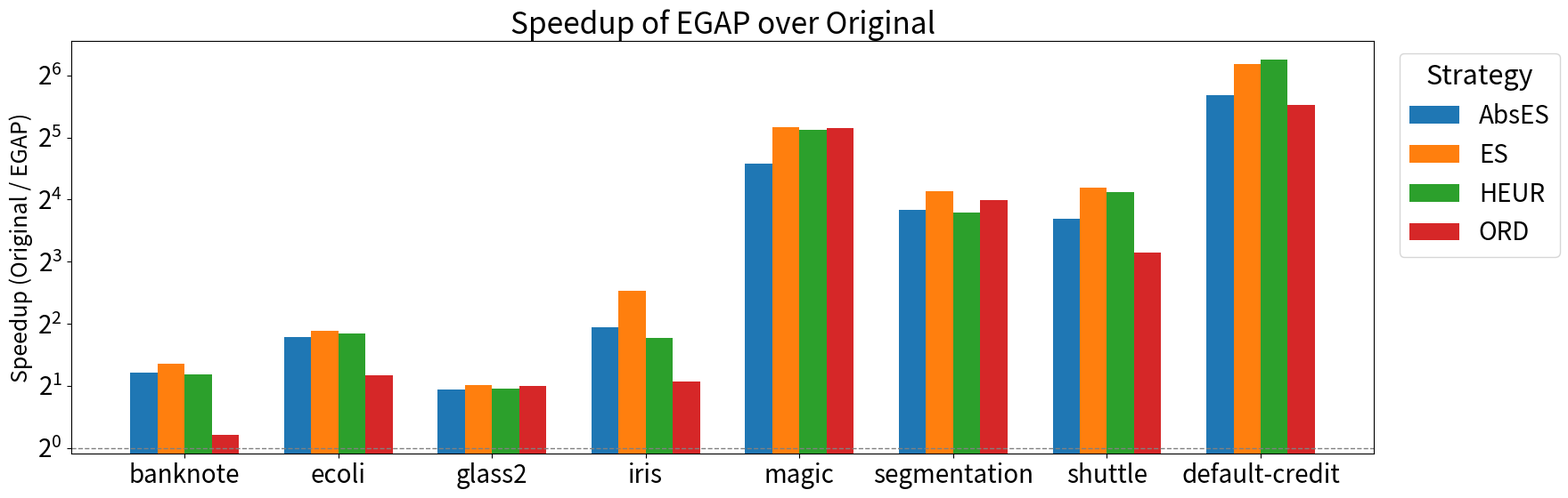
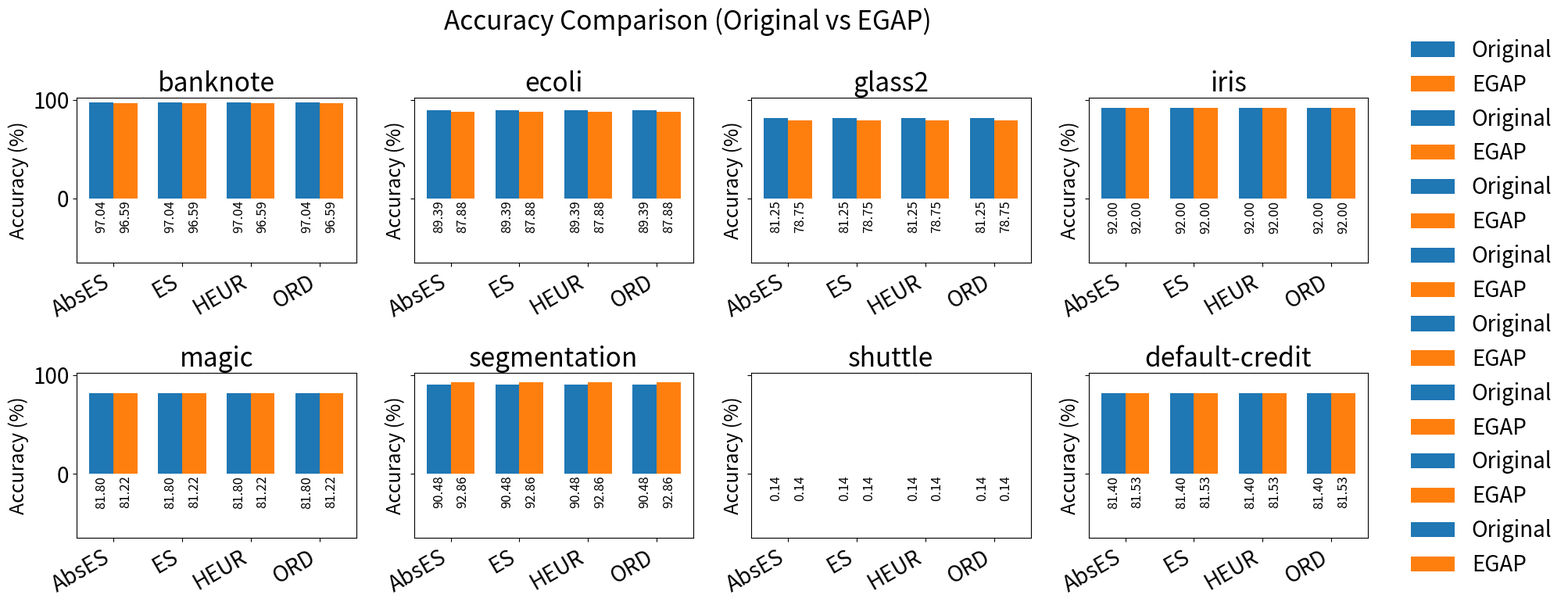

Reproduce these figures in Python, in order.
# =========================
# CRIA A STRUCT
# =========================
from typing import List
from dataclasses import dataclass


@dataclass
class Comparison:
    dataset_name: str
    original_mean_time: List[float]
    egap_mean_time: List[float]
    original_mean_accuracy: List[float]
    egap_mean_accuracy: List[float]

comparisons = [

    Comparison(
        dataset_name="banknote",
        original_mean_time=[23.371246, 25.059254, 15.097239, 4.591239],
        egap_mean_time=[10.037311, 9.798459, 6.651473, 3.970800],
        original_mean_accuracy=[97.0372, 97.0372, 97.0372, 97.0372],
        egap_mean_accuracy=[96.5928, 96.5928, 96.5928, 96.5928],
    ),

    Comparison(
        dataset_name="ecoli",
        original_mean_time=[418.261051, 202.242370, 187.877388, 64.420287],
        egap_mean_time=[121.394482, 54.833138, 52.577212, 28.682314],
        original_mean_accuracy=[89.393, 89.393, 89.393, 89.393],
        egap_mean_accuracy=[87.8785, 87.8785, 87.8785, 87.8785],
    ),

    Comparison(
        dataset_name="glass2",
        original_mean_time=[45.638739, 23.585665, 22.253137, 16.102551],
        egap_mean_time=[23.671755, 11.666625, 11.513025, 8.041798],
        original_mean_accuracy=[81.25, 81.25, 81.25, 81.25],
        egap_mean_accuracy=[78.75, 78.75, 78.75, 78.75],
    ),

    Comparison(
        dataset_name="iris",
        original_mean_time=[0.546056, 0.315266, 0.207078, 0.181927],
        egap_mean_time=[0.142001, 0.054570, 0.060331, 0.087005],
        original_mean_accuracy=[92.0, 92.0, 92.0, 92.0],
        egap_mean_accuracy=[92.0, 92.0, 92.0, 92.0],
    ),

    Comparison(
        dataset_name="magic",
        original_mean_time=[328.888145, 243.474653, 242.395150, 217.818362],
        egap_mean_time=[13.797572, 6.769391, 6.949963, 6.108970],
        original_mean_accuracy=[81.799, 81.799, 81.799, 81.799],
        egap_mean_accuracy=[81.217, 81.217, 81.2175, 81.217],
    ),

    Comparison(
        dataset_name="segmentation",
        original_mean_time=[70.447441, 42.400211, 32.143327, 37.339492],
        egap_mean_time=[4.962065, 2.415110, 2.325787, 2.356564],
        original_mean_accuracy=[90.476, 90.476, 90.476, 90.476],
        egap_mean_accuracy=[92.857, 92.857, 92.857, 92.857],
    ),

    Comparison(
        dataset_name="shuttle",
        original_mean_time=[16.657736, 11.527301, 10.308572, 4.681688],
        egap_mean_time=[1.287089, 0.631073, 0.591181, 0.529137],
        original_mean_accuracy=[0.1414, 0.1414, 0.1414, 0.1414],
        egap_mean_accuracy=[0.145, 0.145, 0.145, 0.145],
    ),

    Comparison(
        dataset_name="default-credit",
        original_mean_time=[69.618340, 41.175384, 40.275893, 40.655634],
        egap_mean_time=[1.354086, 0.567144, 0.528345, 0.887602],
        original_mean_accuracy=[81.4, 81.4, 81.4, 81.4],
        egap_mean_accuracy=[81.533, 81.533, 81.533, 81.533],
    ),
]

import matplotlib.pyplot as plt
import numpy as np

plt.rcParams.update({
    "font.size": 20,            # tamanho base
    "axes.titlesize": 24,
    "axes.labelsize": 18,
    "xtick.labelsize": 20,
    "ytick.labelsize": 20,
    "legend.fontsize": 20,
    "legend.title_fontsize": 22
})

STRATEGIES = ["AbsES", "ES", "HEUR", "ORD"]
n_strategies = len(STRATEGIES)
n_datasets = len(comparisons)

# largura das barras e dos grupos
bar_width = 0.18
group_spacing = 0.3
group_width = n_strategies * bar_width + group_spacing

# posições dos grupos
x_groups = np.arange(n_datasets) * group_width

fig, ax = plt.subplots(figsize=(18, 6))

# cores consistentes por estratégia
colors = plt.cm.tab10.colors  # ou defina manualmente

for j, strategy in enumerate(STRATEGIES):
    speedups = [
        comp.original_mean_time[j] / comp.egap_mean_time[j]
        for comp in comparisons
    ]

    ax.bar(
        x_groups + j * bar_width,
        speedups,
        width=bar_width,
        label=strategy,
        color=colors[j]
    )

# eixo Y
ax.set_yscale("log", base=2)
ax.axhline(1.0, linestyle="--", linewidth=1, color="gray")
ax.set_ylabel("Speedup (Original / EGAP)")

# eixo X → nomes dos datasets centralizados nos grupos
ax.set_xticks(x_groups + (n_strategies - 1) * bar_width / 2)
ax.set_xticklabels([comp.dataset_name for comp in comparisons])

# legenda
ax.legend(title="Strategy", loc="upper left", bbox_to_anchor=(1.01, 1))

# título
ax.set_title("Speedup of EGAP over Original")

plt.tight_layout()
plt.savefig("speedup.pdf", format="pdf", bbox_inches="tight")
plt.close(fig)

fig, axes = plt.subplots(2, 4, figsize=(18, 8), sharey=True)
axes = axes.flatten()

x = np.arange(len(STRATEGIES))
width = 0.35

axes[0].legend()
fig.suptitle("Average Execution Time (Log Scale)", fontsize=16)
plt.tight_layout()
plt.savefig("average_time_log.pdf", format="pdf")
plt.close(fig)

fig, axes = plt.subplots(2, 4, figsize=(18, 8), sharey=True)
axes = axes.flatten()

bar_width = 0.35
x = np.arange(len(STRATEGIES))

for ax, comp in zip(axes, comparisons):
    bars_orig = ax.bar(
        x - bar_width / 2,
        comp.original_mean_accuracy,
        bar_width,
        label="Original"
    )
    bars_egap = ax.bar(
        x + bar_width / 2,
        comp.egap_mean_accuracy,
        bar_width,
        label="EGAP"
    )

    # Coloca os valores embaixo de cada barra
    for bar in list(bars_orig) + list(bars_egap):
        height = bar.get_height()
        ax.text(
            bar.get_x() + bar.get_width() / 2,
            -0.02 * max(ax.get_ylim()),
            f"{height:.2f}",
            ha="center",
            va="top",
            fontsize=12,
            rotation=90
        )

    ax.set_title(comp.dataset_name)
    ax.set_xticks(x)
    ax.set_xticklabels(STRATEGIES, rotation=30, ha="right")
    ax.set_ylabel("Accuracy (%)")

# Ajusta limite inferior pra dar espaço aos números
for ax in axes:
    ymin, ymax = ax.get_ylim()
    ax.set_ylim(bottom=ymin - 0.08 * ymax)

fig.legend(
    loc="center left",
    bbox_to_anchor=(1.0, 0.5),
    frameon=False
)

fig.suptitle("Accuracy Comparison (Original vs EGAP)", fontsize=24)
plt.tight_layout()
plt.savefig("accuracy_bar.pdf", format="pdf")
plt.close(fig)

"""
import math

print("=" * 80)
print("SPEEDUP REPORT (Original / EGAP)")
print("=" * 80)

for comp in comparisons:
    print(f"\nDataset: {comp.dataset_name}")
    print("-" * 80)
    print(f"{'Strategy':<10} | {'Raw':>10} | {'log2':>10} | {'% Gain':>10}")
    print("-" * 80)

    for j, strategy in enumerate(STRATEGIES):
        raw_speedup = comp.original_mean_time[j] / comp.egap_mean_time[j]
        log_speedup = math.log2(raw_speedup)
        percent_gain = (raw_speedup - 1.0) * 100.0

        print(
            f"{strategy:<10} | "
            f"{raw_speedup:>10.3f} | "
            f"{log_speedup:>10.3f} | "
            f"{percent_gain:>9.1f}%"
        )

print("\nDone.")
"""
